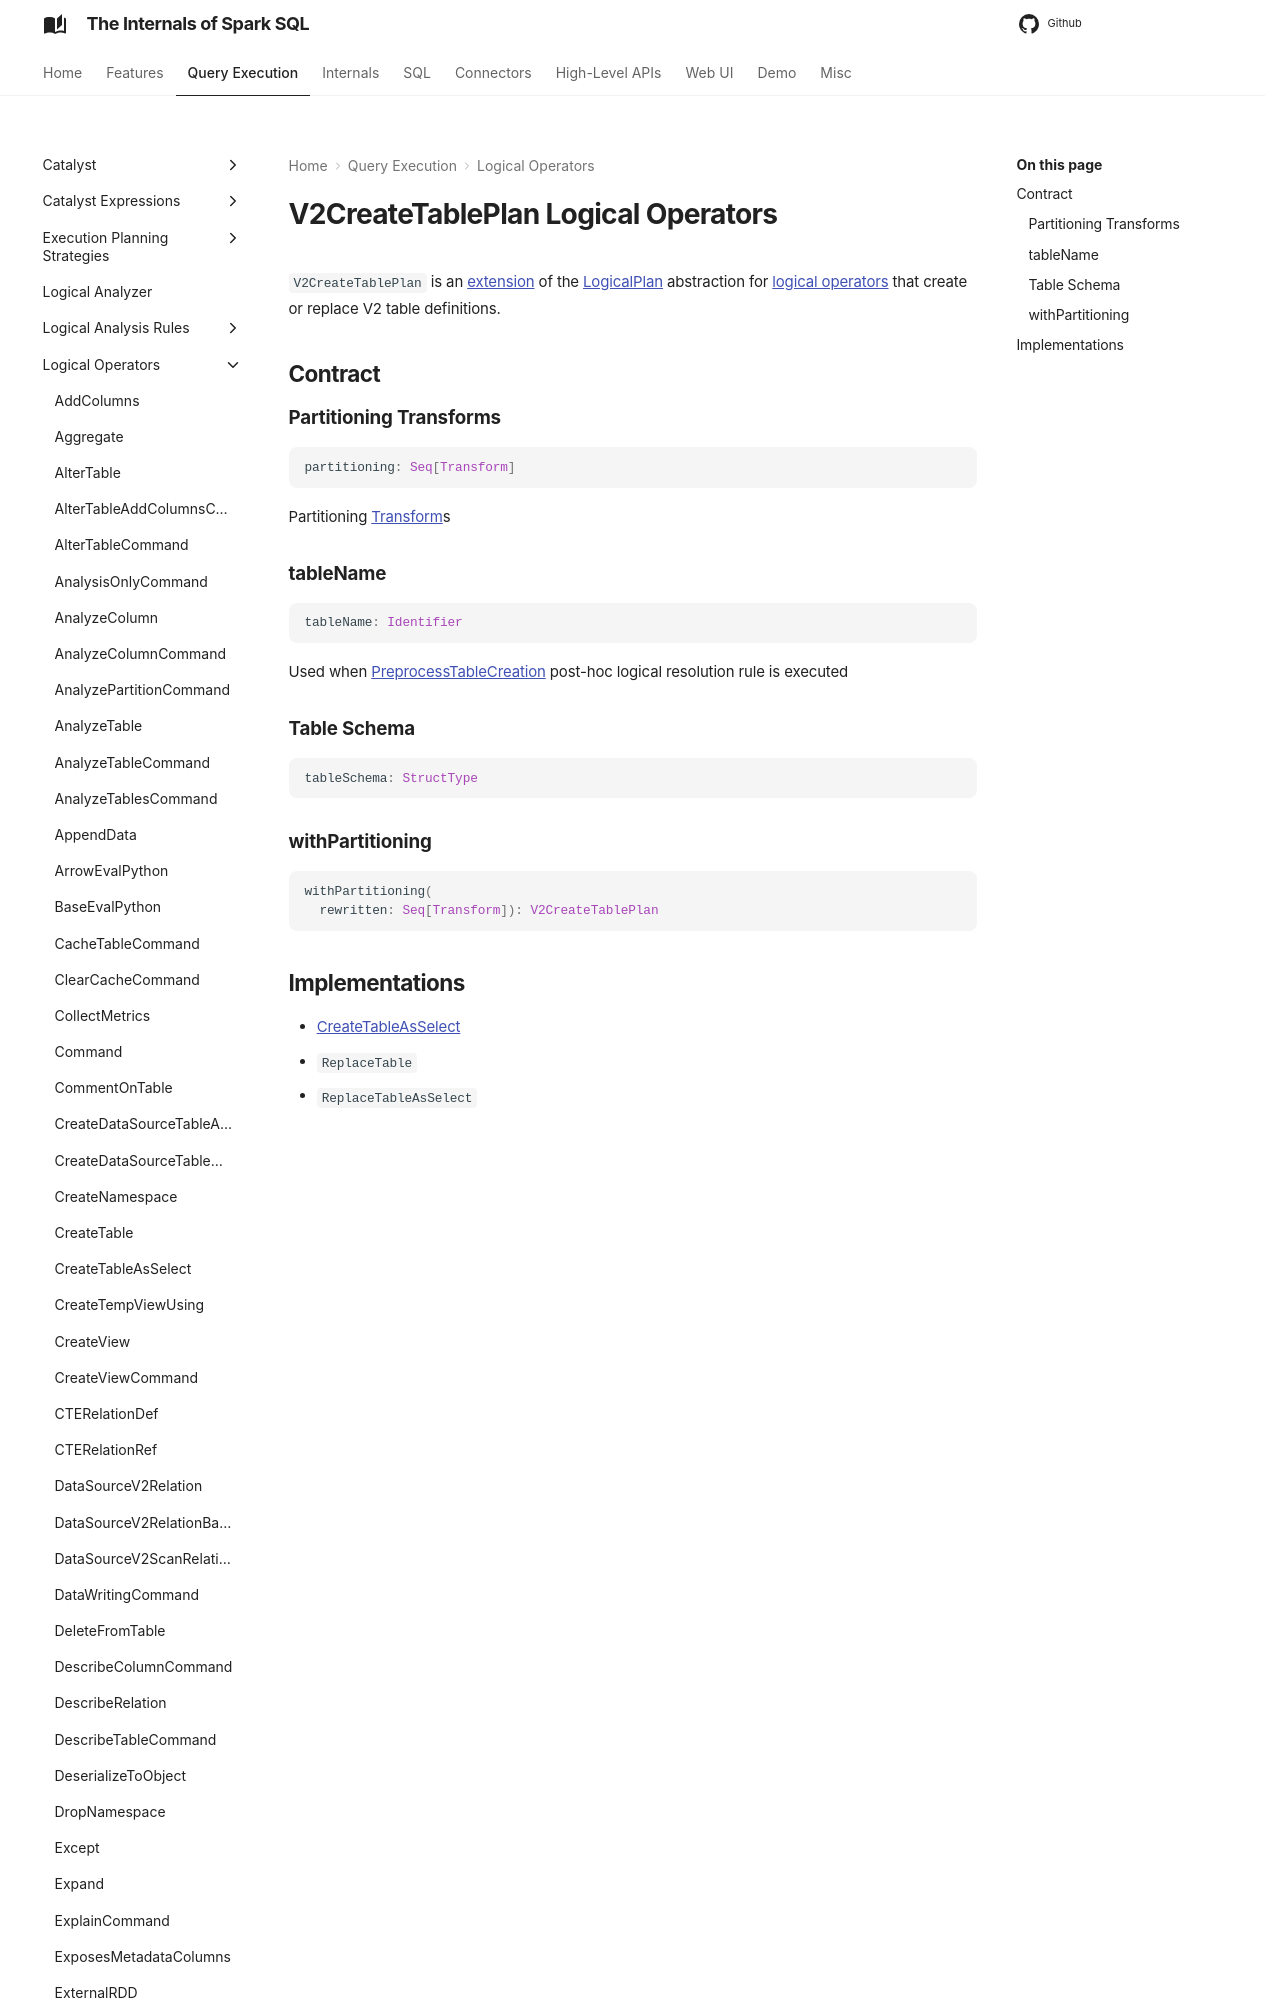

repository: japila-books/spark-sql-internals · page: logical-operators/V2CreateTablePlan/index.html · generator: mkdocs

---
title: V2CreateTablePlan
---

# V2CreateTablePlan Logical Operators

`V2CreateTablePlan` is an [extension](#contract) of the [LogicalPlan](LogicalPlan.md) abstraction for [logical operators](#implementations) that create or replace V2 table definitions.

## Contract
